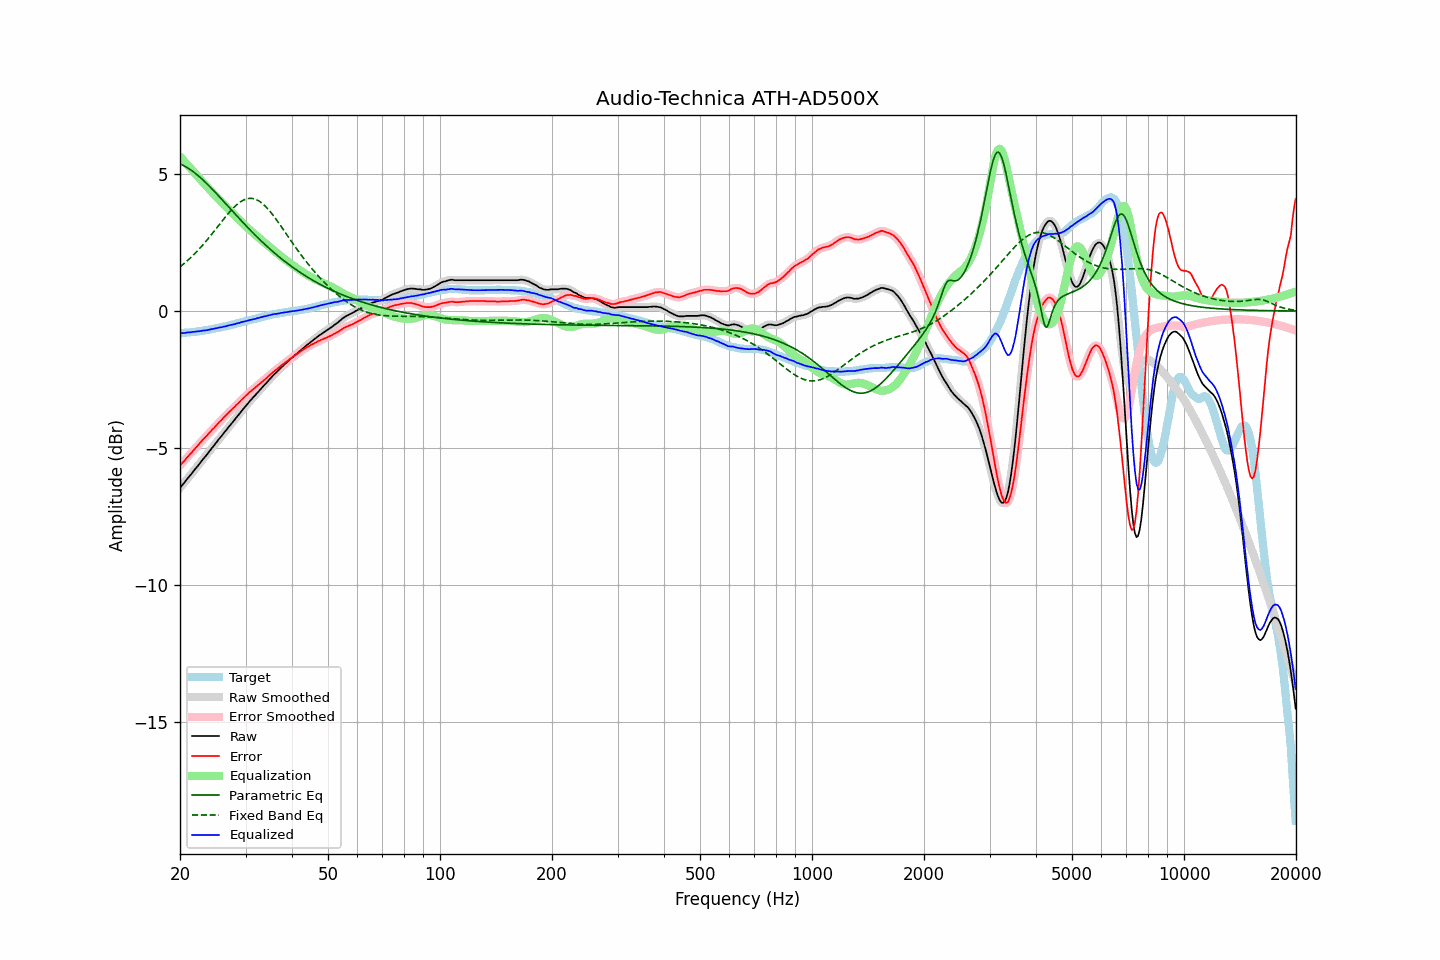

Source data for this figure (header and first rows):
frequency, raw, error, smoothed, error_smoothed, equalization, parametric_eq, fixed_band_eq, equalized_raw, equalized_smoothed, target
20.00, -6.45, -5.64, -6.45, -5.63, 5.64, 5.37, 1.61, -0.81, -0.81, -0.81
20.20, -6.38, -5.57, -6.38, -5.57, 5.57, 5.34, 1.66, -0.81, -0.81, -0.81
20.40, -6.31, -5.51, -6.30, -5.51, 5.50, 5.31, 1.71, -0.80, -0.80, -0.80
20.61, -6.24, -5.45, -6.23, -5.44, 5.44, 5.28, 1.76, -0.80, -0.80, -0.79
20.81, -6.16, -5.37, -6.16, -5.37, 5.37, 5.25, 1.81, -0.78, -0.79, -0.79
21.02, -6.09, -5.31, -6.09, -5.30, 5.31, 5.21, 1.86, -0.78, -0.78, -0.78
21.23, -6.02, -5.24, -6.01, -5.24, 5.24, 5.17, 1.91, -0.78, -0.78, -0.78
21.44, -5.95, -5.18, -5.94, -5.17, 5.17, 5.13, 1.97, -0.77, -0.77, -0.77
21.66, -5.87, -5.11, -5.87, -5.10, 5.11, 5.09, 2.02, -0.76, -0.76, -0.76
21.87, -5.80, -5.03, -5.80, -5.04, 5.04, 5.05, 2.08, -0.76, -0.76, -0.76
22.09, -5.73, -4.98, -5.72, -4.97, 4.97, 5.00, 2.14, -0.75, -0.75, -0.75
22.31, -5.66, -4.91, -5.65, -4.91, 4.91, 4.95, 2.20, -0.75, -0.75, -0.74
22.54, -5.58, -4.84, -5.58, -4.84, 4.84, 4.90, 2.27, -0.74, -0.74, -0.74
22.76, -5.51, -4.78, -5.50, -4.77, 4.78, 4.85, 2.33, -0.73, -0.73, -0.73
22.99, -5.43, -4.71, -5.43, -4.71, 4.71, 4.80, 2.40, -0.71, -0.72, -0.72
23.22, -5.36, -4.65, -5.36, -4.65, 4.65, 4.74, 2.46, -0.71, -0.71, -0.71
23.45, -5.29, -4.59, -5.29, -4.58, 4.58, 4.68, 2.53, -0.70, -0.70, -0.70
23.69, -5.22, -4.53, -5.21, -4.52, 4.52, 4.63, 2.60, -0.70, -0.69, -0.69
23.92, -5.14, -4.46, -5.14, -4.46, 4.46, 4.57, 2.67, -0.68, -0.68, -0.68
24.16, -5.07, -4.40, -5.06, -4.39, 4.39, 4.51, 2.75, -0.67, -0.67, -0.67
24.40, -4.99, -4.33, -4.99, -4.33, 4.33, 4.45, 2.82, -0.65, -0.66, -0.66
24.65, -4.92, -4.28, -4.91, -4.27, 4.27, 4.39, 2.89, -0.65, -0.65, -0.64
24.89, -4.83, -4.20, -4.84, -4.21, 4.21, 4.33, 2.97, -0.63, -0.63, -0.63
25.14, -4.77, -4.14, -4.76, -4.14, 4.14, 4.26, 3.04, -0.62, -0.62, -0.62
25.39, -4.68, -4.07, -4.69, -4.08, 4.08, 4.20, 3.12, -0.60, -0.61, -0.61
25.65, -4.62, -4.02, -4.62, -4.02, 4.02, 4.14, 3.19, -0.60, -0.60, -0.60
25.91, -4.55, -3.97, -4.54, -3.96, 3.96, 4.07, 3.27, -0.59, -0.58, -0.58
26.16, -4.47, -3.89, -4.47, -3.90, 3.90, 4.01, 3.34, -0.57, -0.57, -0.57
26.43, -4.40, -3.84, -4.40, -3.84, 3.84, 3.95, 3.41, -0.56, -0.56, -0.56
26.69, -4.33, -3.78, -4.32, -3.77, 3.78, 3.88, 3.49, -0.55, -0.54, -0.55
26.96, -4.25, -3.72, -4.25, -3.72, 3.72, 3.82, 3.56, -0.53, -0.53, -0.53
27.23, -4.18, -3.66, -4.18, -3.66, 3.66, 3.75, 3.62, -0.52, -0.52, -0.52
27.50, -4.11, -3.61, -4.11, -3.60, 3.60, 3.69, 3.69, -0.50, -0.50, -0.50
27.77, -4.04, -3.55, -4.04, -3.55, 3.55, 3.62, 3.75, -0.49, -0.49, -0.49
28.05, -3.97, -3.50, -3.96, -3.49, 3.49, 3.56, 3.81, -0.48, -0.47, -0.47
28.33, -3.89, -3.43, -3.89, -3.43, 3.43, 3.49, 3.86, -0.46, -0.46, -0.46
28.62, -3.82, -3.38, -3.82, -3.37, 3.37, 3.43, 3.91, -0.44, -0.44, -0.44
28.90, -3.75, -3.32, -3.74, -3.31, 3.32, 3.37, 3.96, -0.43, -0.43, -0.43
29.19, -3.67, -3.26, -3.67, -3.26, 3.26, 3.30, 4.00, -0.41, -0.41, -0.41
29.48, -3.60, -3.20, -3.60, -3.20, 3.20, 3.24, 4.03, -0.40, -0.40, -0.40
29.78, -3.53, -3.15, -3.53, -3.14, 3.14, 3.18, 4.06, -0.38, -0.38, -0.38
30.08, -3.46, -3.09, -3.46, -3.09, 3.09, 3.12, 4.08, -0.37, -0.37, -0.37
30.38, -3.39, -3.04, -3.39, -3.03, 3.03, 3.06, 4.10, -0.35, -0.35, -0.35
30.68, -3.32, -2.98, -3.32, -2.98, 2.98, 3.00, 4.11, -0.34, -0.34, -0.34
30.99, -3.25, -2.93, -3.25, -2.93, 2.93, 2.93, 4.11, -0.32, -0.32, -0.32
31.30, -3.19, -2.88, -3.18, -2.88, 2.88, 2.88, 4.10, -0.31, -0.31, -0.31
31.61, -3.12, -2.83, -3.12, -2.83, 2.83, 2.82, 4.09, -0.29, -0.29, -0.29
31.93, -3.06, -2.78, -3.05, -2.78, 2.77, 2.76, 4.07, -0.28, -0.28, -0.28
32.24, -2.99, -2.73, -2.99, -2.73, 2.72, 2.70, 4.05, -0.26, -0.26, -0.26
32.57, -2.93, -2.68, -2.92, -2.68, 2.68, 2.64, 4.02, -0.25, -0.25, -0.25
32.89, -2.86, -2.63, -2.86, -2.63, 2.63, 2.59, 3.98, -0.23, -0.23, -0.23
33.22, -2.80, -2.58, -2.79, -2.57, 2.58, 2.53, 3.93, -0.22, -0.22, -0.22
33.55, -2.73, -2.53, -2.73, -2.53, 2.53, 2.47, 3.88, -0.20, -0.20, -0.20
33.89, -2.67, -2.48, -2.67, -2.48, 2.48, 2.42, 3.83, -0.19, -0.19, -0.19
34.23, -2.61, -2.44, -2.60, -2.43, 2.43, 2.37, 3.77, -0.18, -0.18, -0.17
34.57, -2.54, -2.38, -2.54, -2.38, 2.38, 2.31, 3.70, -0.16, -0.16, -0.16
34.92, -2.48, -2.33, -2.47, -2.33, 2.33, 2.26, 3.64, -0.15, -0.15, -0.15
35.27, -2.41, -2.28, -2.41, -2.27, 2.28, 2.21, 3.56, -0.13, -0.13, -0.13
35.62, -2.35, -2.23, -2.35, -2.23, 2.23, 2.16, 3.49, -0.12, -0.12, -0.12
35.97, -2.29, -2.18, -2.29, -2.18, 2.18, 2.11, 3.41, -0.11, -0.11, -0.11
... 635 more rows
